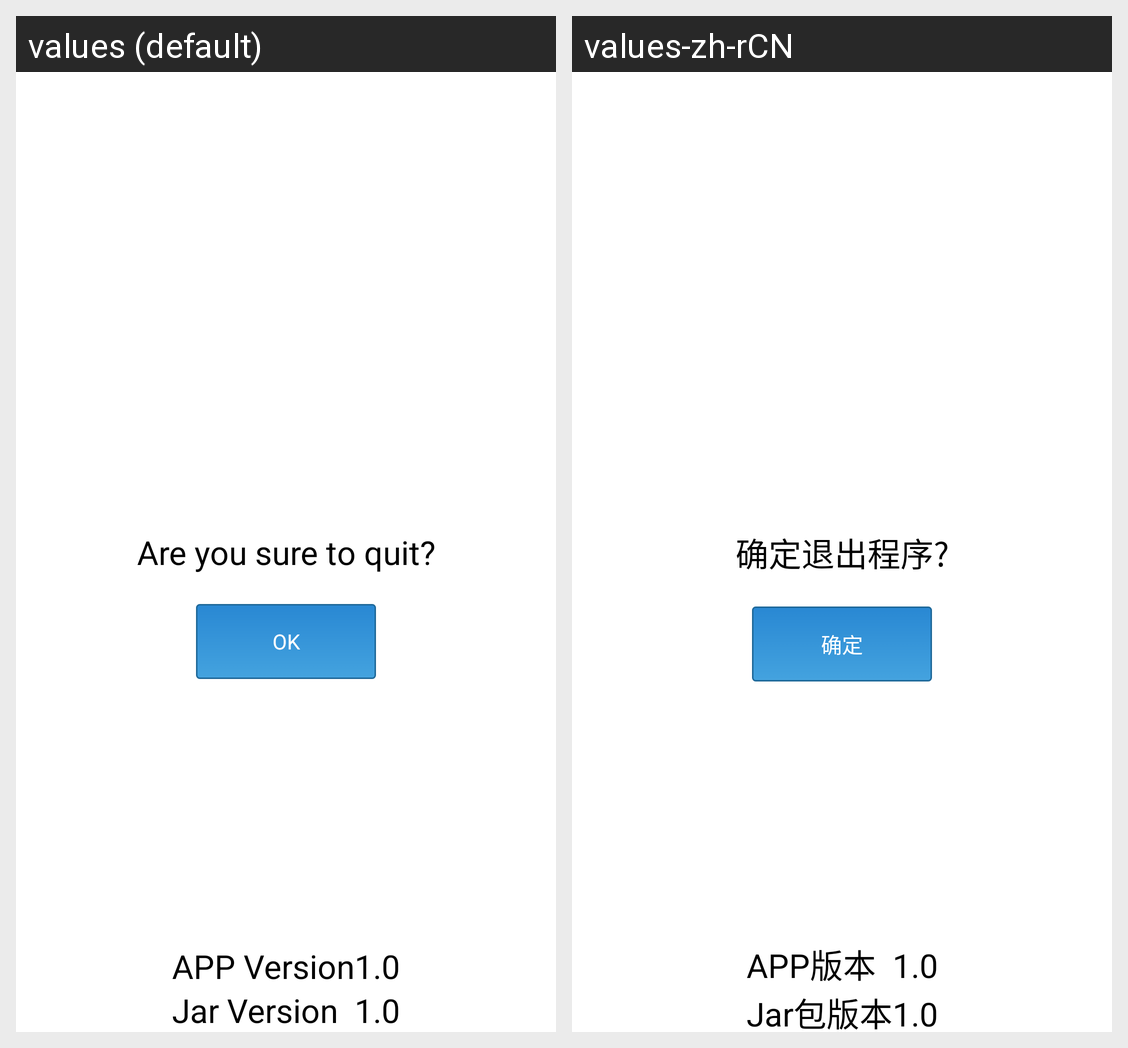

The Android screen above is rendered under two locales of the same app. Produce the string resources it draws, with the default and per-locale values.
Android screen res/layout/fragment_main_detail_quit.xml rendered under 2 locales, left to right: values (default), values-zh-rCN. Device: Nexus 5 (rendered at 1080×1920; each locale shown at half size, 540×960, under a caption strip naming it); theme android:Theme.Light.NoTitleBar.
Strings drawn on this screen, with the default value and each locale's value (text and hints the layout hard-codes, and strings that could not be matched under every locale, appear in the picture but are not listed):

soft_vesion
  values: APP Version
  values-zh-rCN: APP版本

api_vesion
  values: Jar Version
  values-zh-rCN: Jar包版本

sure_quit
  values: Are you sure to quit?
  values-zh-rCN: 确定退出程序?

ok
  values: OK
  values-zh-rCN: 确定
